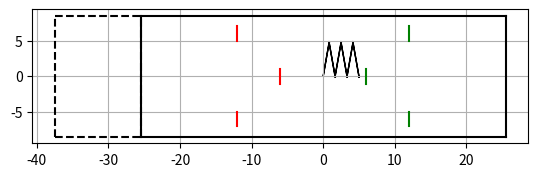

Reproduce this figure in Python.
import matplotlib.pyplot as plt
import numpy as np


def draw_zigzag(ax, x_start, y_start, length, num_zigs, angle):
    # Convert acute angle to radians
    angle_rad = np.radians(angle)

    # Calculate the zigzag step size
    zigzag_step = length / (2 * num_zigs)

    # Calculate the horizontal and vertical distances between zigzags
    horizontal_distance = zigzag_step
    vertical_distance = horizontal_distance * np.tan(angle_rad)

    # Calculate the coordinates for the zigzag pattern
    x_coords = [x_start]
    y_coords = [y_start]

    for i in range(num_zigs):
        x1 = x_coords[-1] + horizontal_distance
        y1 = y_coords[-1] + vertical_distance
        x2 = x1 + horizontal_distance
        y2 = y1 - vertical_distance
        x_coords.extend([x1, x2])
        y_coords.extend([y1, y2])

    # Draw the zigzag pattern
    ax.plot(x_coords, y_coords, 'k-')

def draw_zigzag_arrows(ax, x_start, y_start, length, num_zigs, angle):
    # Convert angle to radians
    angle_rad = np.radians(angle)

    # Calculate the zigzag step size
    zigzag_step = length / (2 * num_zigs)

    # Calculate the horizontal and vertical distances between zigzags
    horizontal_distance = zigzag_step
    vertical_distance = horizontal_distance * np.tan(angle_rad)

    # Draw the zigzag pattern using arrows
    for i in range(num_zigs):
        x1 = x_start + i * 2 * horizontal_distance
        y1 = y_start
        x2 = x1 + horizontal_distance
        y2 = y_start + vertical_distance
        x3 = x2 + horizontal_distance
        y3 = y_start
        ax.arrow(x1, y1, x2 - x1, y2 - y1, head_width=0.1, head_length=0.2, fc='k', ec='k')
        ax.arrow(x2, y2, x3 - x2, y3 - y2, head_width=0.1, head_length=0.2, fc='k', ec='k')


# Define the rectangle parameters
x_start = 1
y_start = 1
width = 51  # 168 ft
height = 17  # 56 ft
num_zigs = 6
scaling_factor = 0.5  # Set the scaling factor for the smaller zigzag


def draw_rectangle(ax, x_start, y_start, width, height, color='k-'):
    x_end = x_start + width
    y_end = y_start + height

    # Draw the top horizontal line
    ax.plot([x_start, x_end], [y_start, y_start], color)

    # Draw the bottom horizontal line
    ax.plot([x_start, x_end], [y_end, y_end], color)

    # Draw the left vertical line
    ax.plot([x_start, x_start], [y_start, y_end], color)

    # Draw the right vertical line
    ax.plot([x_end, x_end], [y_start, y_end], color)


def draw_goal(ax, x, y, width=2, color='b'):
    ax.plot([x, x], [y-width/2, y+width/2], color)

def draw_field(ax):
    draw_rectangle(ax, -width/2, -height/2, width, height, 'k')  # Main field
    draw_rectangle(ax, -width / 2 - 12, -height / 2, 12, height, '--k') # extended field

    # draw green goals
    draw_goal(ax, 6,0, color='g')
    draw_goal(ax, 2*6, 6, color='g')
    draw_goal(ax, 2*6, -6, color='g')
    # draw orange goals
    draw_goal(ax, -6, 0, color='r')
    draw_goal(ax, -2 * 6, 6, color='r')
    draw_goal(ax, -2 * 6, -6, color='r')


if __name__ == "__main__":
    # Create a figure and axis
    fig, ax = plt.subplots()

    draw_field(ax)

    # draw zigzag
    draw_zigzag_arrows(ax,0,0,5,3,80)

    plt.gca().set_aspect('equal', adjustable='box')
    plt.grid()
    plt.show()